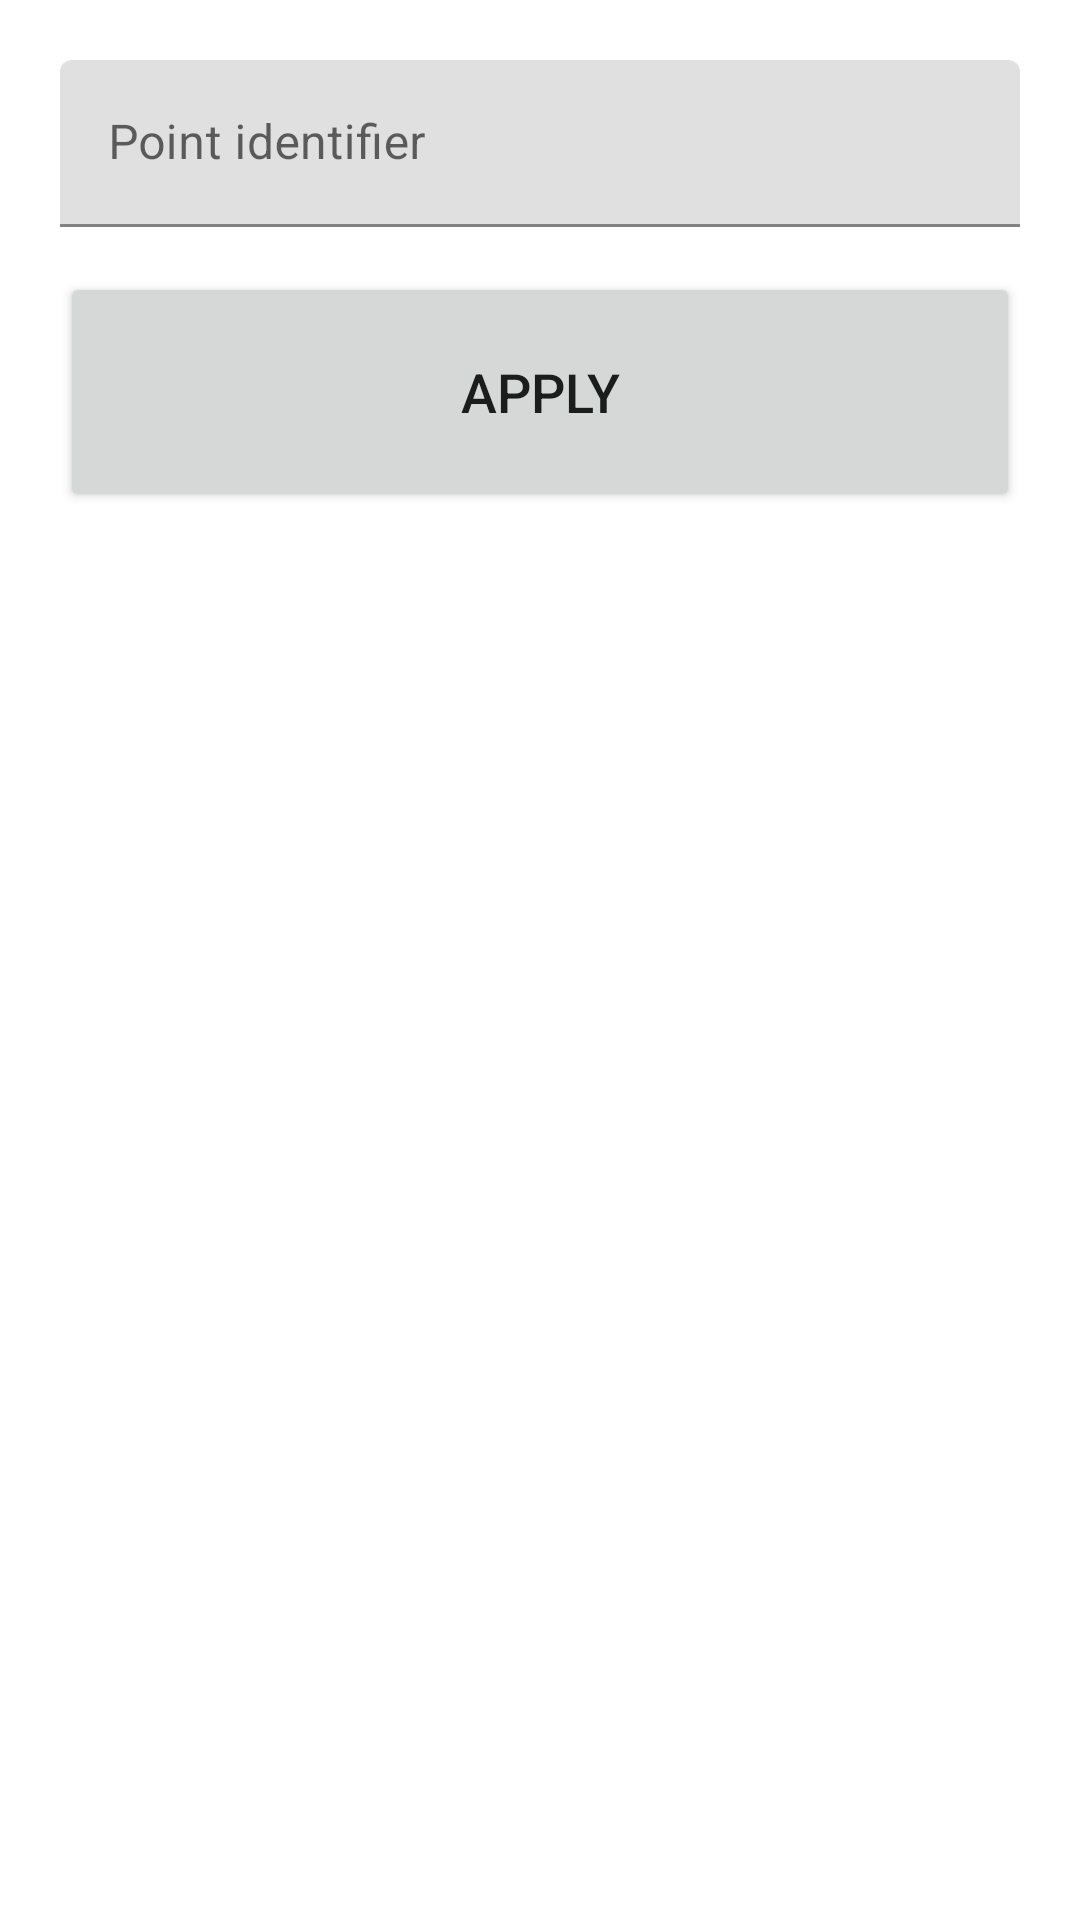

Reconstruct the res/layout file that produces this screen, plus the resources it refers to.
<!-- AndroidManifest.xml: application theme Theme.AutoProtocol -->
<!-- res/layout/activity_point_configuration.xml -->
<?xml version="1.0" encoding="utf-8"?>
<RelativeLayout xmlns:android="http://schemas.android.com/apk/res/android"
    xmlns:app="http://schemas.android.com/apk/res-auto"
    android:layout_width="match_parent"
    android:layout_height="match_parent"
    android:paddingLeft="20dp"
    android:paddingRight="20dp">


    <com.google.android.material.textfield.TextInputLayout
        android:id="@+id/POINT_CONFIGURATION_FIELD_POINT_IDENTIFIER"
        android:layout_width="match_parent"
        android:layout_height="wrap_content"
        android:layout_marginTop="20dp">

        <com.google.android.material.textfield.TextInputEditText
            android:layout_width="match_parent"
            android:layout_height="wrap_content"
            android:hint="@string/point_configuration_field__point_identifier"
            android:imeOptions="actionDone"
            android:inputType="number"
            android:singleLine="true" />
    </com.google.android.material.textfield.TextInputLayout>

    <Button
        android:id="@+id/BTN__APPLY_CONFIGURATION"
        android:layout_width="match_parent"
        android:layout_height="80dp"
        android:layout_below="@id/POINT_CONFIGURATION_FIELD_POINT_IDENTIFIER"
        android:layout_centerHorizontal="true"
        android:layout_marginTop="15dp"
        android:text="@string/btn_label__apply_configuration"
        android:textSize="18sp"
        app:rippleColor="@color/primary_button_ripple" />

</RelativeLayout>
<!-- resources referenced by this layout -->
<resources>
  <color name="primary_button_ripple">@color/purple_700</color>"
  <string name="btn_label__apply_configuration">Apply</string>
  <string name="point_configuration_field__point_identifier">Point identifier</string>
  <style name="Theme.AutoProtocol" parent="Theme.MaterialComponents.DayNight.DarkActionBar">
          
          <item name="colorPrimary">@color/black</item>
          <item name="colorPrimaryVariant">@color/purple_700</item>
          <item name="colorOnPrimary">@color/white</item>
          
          <item name="colorSecondary">@color/purple_500</item>
          <item name="colorSecondaryVariant">@color/purple_700</item>
          <item name="colorOnSecondary">@color/black</item>
          
          <item name="android:statusBarColor" tools:targetApi="l">?attr/colorPrimary</item>
      </style>
  <color name="purple_700">#FF3700B3</color>
  <color name="black">#FF000000</color>
  <color name="white">#FFFFFFFF</color>
  <color name="purple_500">#FF6200EE</color>
</resources>
